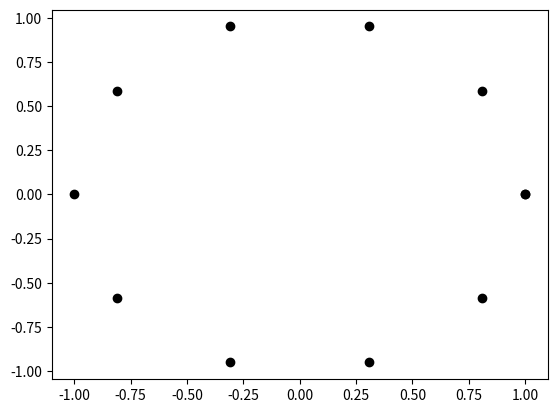

Python code for this plot: (Note: this script raises an exception after producing the figure.)
import matplotlib
import matplotlib.pyplot as plt
import numpy as np
import itertools as it

__author__ = 'Kumru'


def generate_circle_graph(num_point, adjacency=None):
    """ Generates complete graph arranged in a circle

    Parameters
    ----------
    num_points : int
        Number of vertices on the graph
    adjacency : np.ndarray(K, K)
        Adjacency matrix of the graph
    """

    # Set points in circle
    theta = np.linspace(0, 2 * np.pi, num_point+1)
    x_point = np.cos(theta)
    y_point = np.sin(theta)
    point = [list(i) for i in zip(x_point, y_point)]

    # Plot points
    fig = plt.figure()
    ax = fig.add_subplot(1, 1, 1)
    ax.scatter(x_point, y_point, color='black')
    # ax.plot(x_point, y_point, color='black', picker=True)

    if adjacency is None:
        adjacency = np.ones((num_point, num_point), dtype=bool)
        adjacency -= np.diag(np.diag(adjacency))
    else:
        assert adjacency.shape[0] == adjacency.shape[1] == num_point, ''
        'Given adjacency matrix does not match the number of points'

    # Plot lines
    lines = []
    for indices in zip(*np.nonzero(np.triu(adjacency))):
        x_line = [x_point[i] for i in indices]
        y_line = [y_point[i] for i in indices]
        lines.append(ax.plot(x_line, y_line, color='blue', alpha=1.0, linestyle='dashed', solid_capstyle='round', linewidth=2.5, picker=10)[0])

    # Set line visibility by clicking
    def onpick(event):
        thisline = event.artist
        if thisline.get_alpha() == 1.0:
            thisline.set_alpha(0.2)
        elif thisline.get_alpha() == 0.2:
            thisline.set_alpha(1.0)
        fig.canvas.draw()
    fig.canvas.mpl_connect('pick_event', onpick)
    plt.show()


# adjacency = np.array([[0, 1, 1, 0],
#                          [1, 0, 0, 1],
#                          [1, 0, 0, 1],
#                          [0, 1, 1, 0]])
generate_circle_graph(10, )
